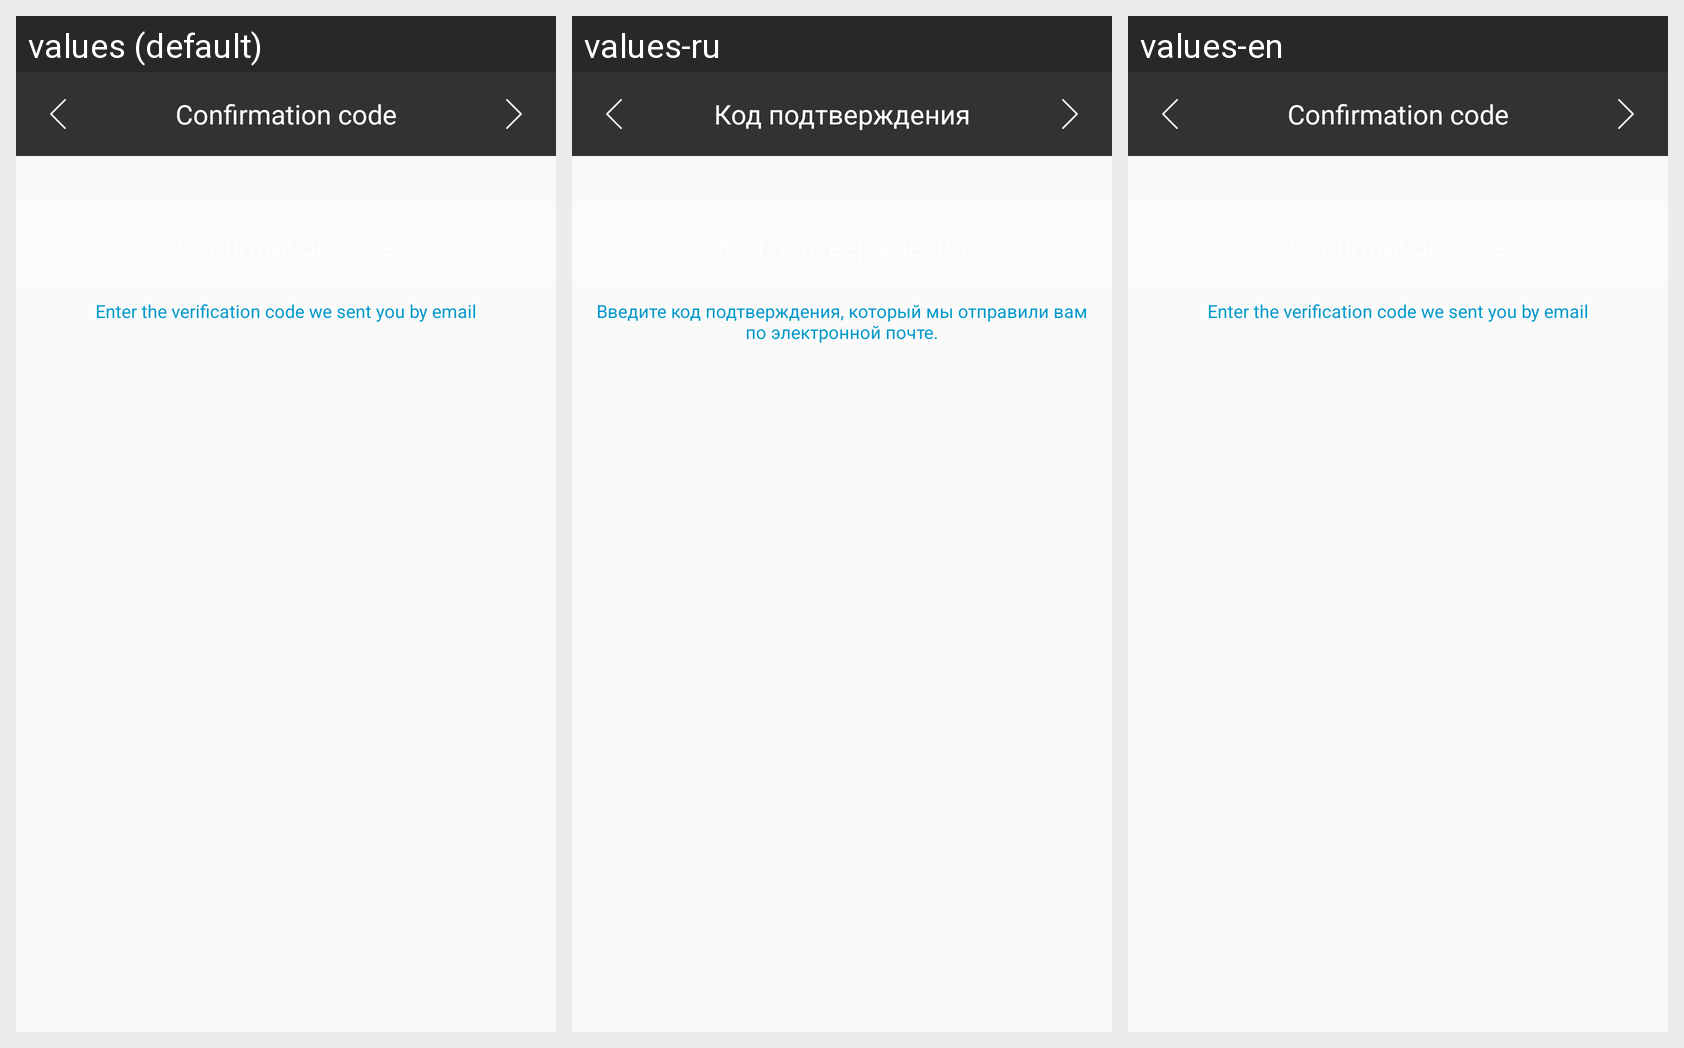

Locale-by-locale string values for the Android screen shown in this grid:
Android screen res/layout/fragment_recovery_password_code.xml rendered under 3 locales, left to right: values (default), values-ru, values-en. Device: Nexus 5 (rendered at 1080×1920; each locale shown at half size, 540×960, under a caption strip naming it); theme AppTheme.
Strings drawn on this screen, with the default value and each locale's value (text and hints the layout hard-codes, and strings that could not be matched under every locale, appear in the picture but are not listed):

recovery_password_hint
  values: Enter the verification code we sent you by email
  values-ru: Введите код подтверждения, который мы отправили вам по электронной почте.
  values-en: Enter the verification code we sent you by email

recovery_password_code
  values: Confirmation code
  values-ru: Код подтверждения
  values-en: Confirmation code
